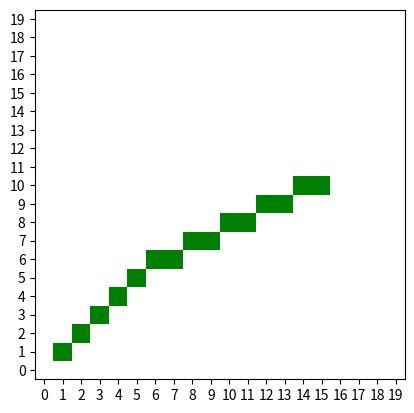

Here is the Python script that generated this plot:
import  numpy as np
from matplotlib import pyplot as plt_
from matplotlib import colors
from matplotlib.colors import ListedColormap


class DrawLine:
    def __init__(self):
        self.plt=plt_
    def draw_matrix(self,rows,colls):
        mat=[]
        for row in range(1,rows+1):
            mat.append([0 for col in range(1,colls+1)])
        return mat

    def bresenhams_algorithm(self,start_x,start_y,end_x,end_y):
        """
        this function draw line between two cells in coordinate word frame
         return the coordiantes of the new cells
        """
        new_coord_holder=[]
        new_coord_holder.append((start_x,start_y))
        if start_x !=end_x and start_y !=end_y:
            new_x,new_y=0,0
            while new_x != end_x and new_y !=end_y:
                delta_x=end_x-start_x
                delta_y=end_y-start_y
                m=delta_y/delta_x # if <1 or not
                P_o=(2*delta_y) - delta_x
                if P_o<0:
                    new_x=start_x+1
                    new_y=start_y
                    P_o+=2*delta_y

                else:
                    new_x = start_x + 1
                    new_y = start_y+1
                    P_o += (2 * delta_y) - (2 * delta_x)

                start_x=new_x
                start_y=new_y

                new_coord_holder.append((new_x,new_y))
            new_coord_holder.append((end_x,end_y))
            return new_coord_holder
        elif start_x == end_x:
            small=min(start_y,end_y)
            big=max(start_y,end_y)
            for dist in range(small,big+1):
                new_coord_holder.append((start_x,dist))
            return new_coord_holder
        elif start_y == end_y:
            small=min(start_x,end_x)
            big=max(start_x,end_x)
            for dist in range(small,big+1):
                new_coord_holder.append((dist,start_y))
            return new_coord_holder




    def fill_matrix_after_bresenhams(self,mat,list_cells:list):
        """

        :param mat: matrix with all 0
        :param list_cells: coord with 1
        :return: new matrix with 0 and 1
        """
        new_mat=mat.copy()
        for y,x in list_cells:
            new_mat[x][y]=1
        return new_mat

    def show_data_in_grid(self,dim,start_x,start_y,end_x,end_y):
        coord = a.bresenhams_algorithm(start_x, start_y, end_x, end_y)
        mat = a.draw_matrix(dim, dim)
        grid_np = a.fill_matrix_after_bresenhams(mat, coord)
        self.plt.pcolor(np.arange(-0.5, dim), np.arange(-0.5, dim), grid_np, cmap=ListedColormap(['white', 'green']))
        self.plt.gca().set_aspect('equal')  # show square as square
        self.plt.xticks(range(dim))
        self.plt.yticks(range(dim))
        self.plt.show()


a=DrawLine()
dim=20
a.show_data_in_grid(dim,1,1,15,10)



